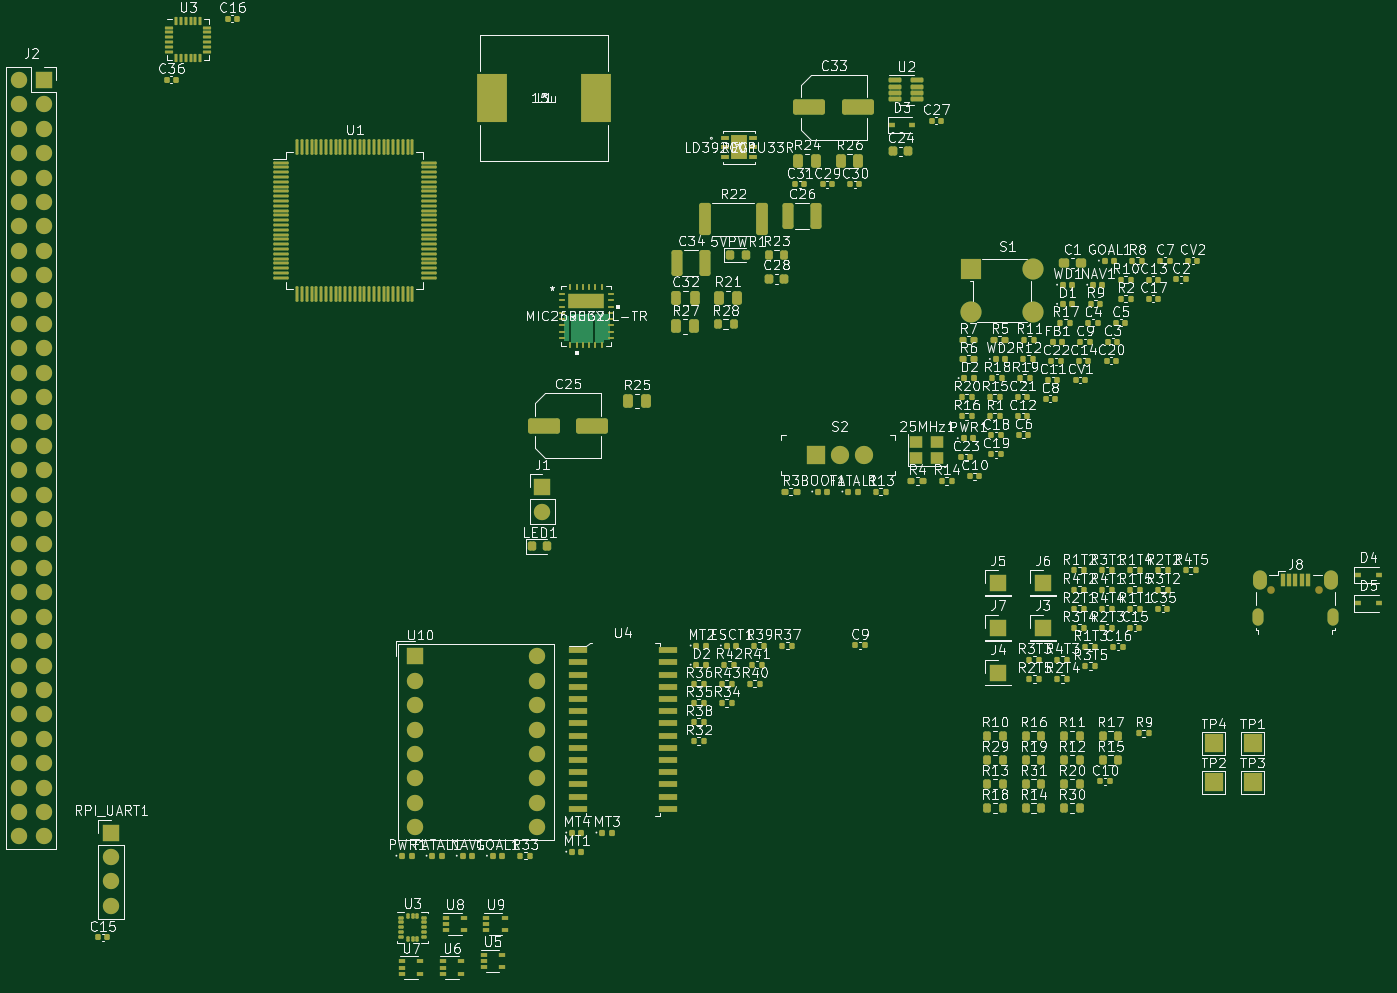
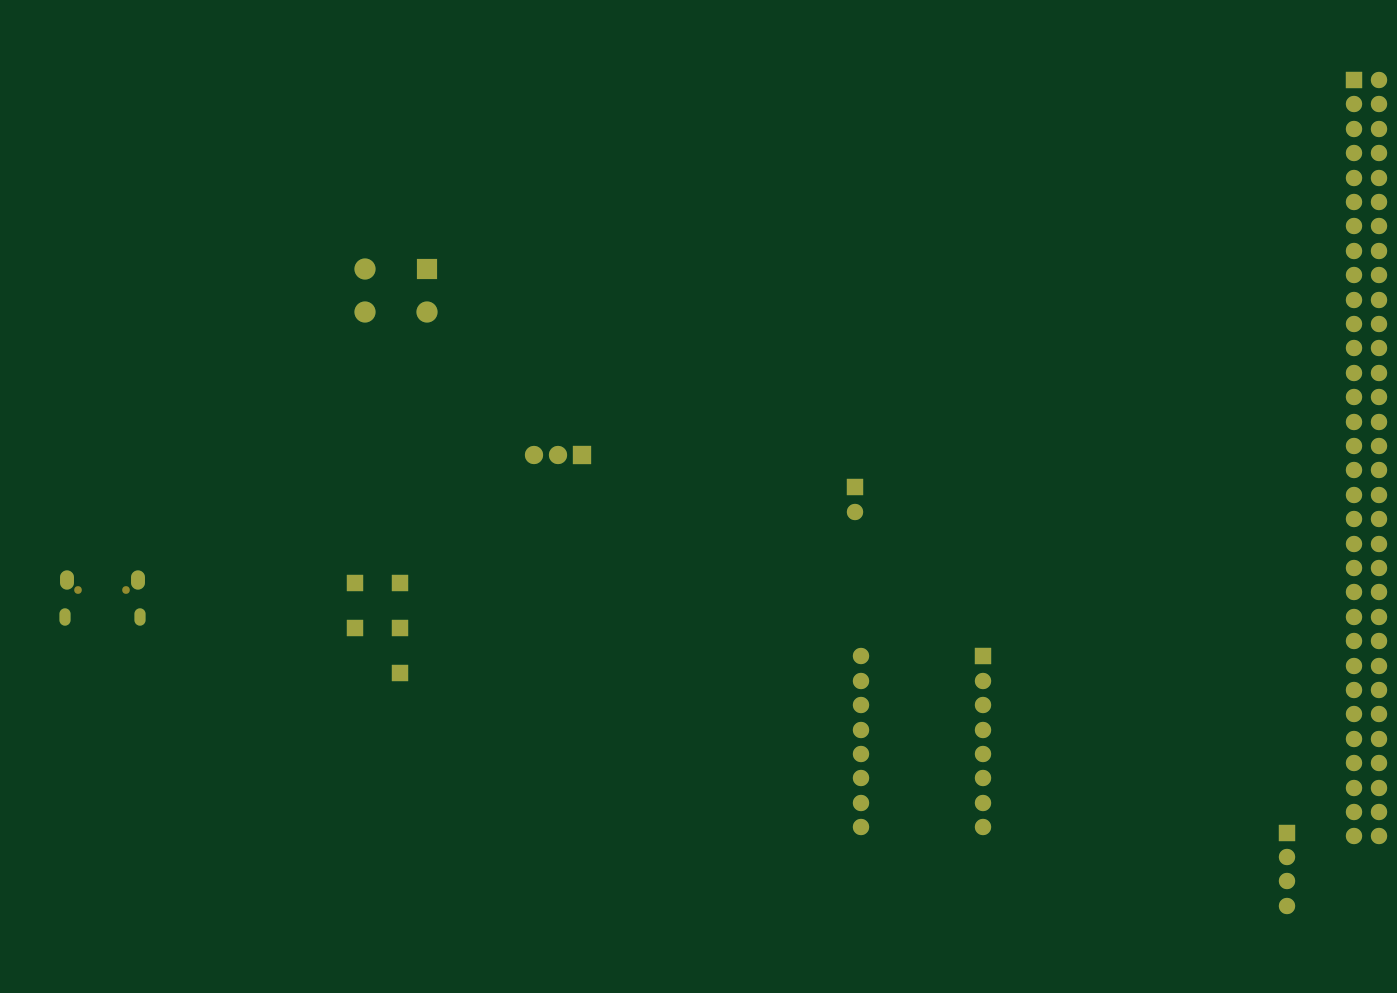
Circuit board: 11 layer files. Board 141.5 x 99.4 mm.
- bottom_copper: Fc-B_Cu.gbr (7211 bytes)
- bottom_mask: Fc-B_Mask.gbr (3585 bytes)
- paste: Fc-B_Paste.gbr (471 bytes)
- bottom_silk: Fc-B_Silkscreen.gbr (472 bytes)
- outline: Fc-Edge_Cuts.gbr (444 bytes)
- top_copper: Fc-F_Cu.gbr (45135 bytes)
- top_mask: Fc-F_Mask.gbr (23386 bytes)
- paste: Fc-F_Paste.gbr (27245 bytes)
- top_silk: Fc-F_Silkscreen.gbr (187480 bytes)
- inner_copper: Fc-In1_Cu.gbr (5428 bytes)
- inner_copper: Fc-In2_Cu.gbr (5428 bytes)

=== bottom_copper: Fc-B_Cu.gbr (7211 bytes, source omitted) ===
=== bottom_mask: Fc-B_Mask.gbr ===
%TF.GenerationSoftware,KiCad,Pcbnew,6.0.7+dfsg-1build1*%
%TF.CreationDate,2022-11-02T19:08:18-04:00*%
%TF.ProjectId,Fc,46632e6b-6963-4616-945f-706362585858,rev?*%
%TF.SameCoordinates,Original*%
%TF.FileFunction,Soldermask,Bot*%
%TF.FilePolarity,Negative*%
%FSLAX46Y46*%
G04 Gerber Fmt 4.6, Leading zero omitted, Abs format (unit mm)*
G04 Created by KiCad (PCBNEW 6.0.7+dfsg-1build1) date 2022-11-02 19:08:18*
%MOMM*%
%LPD*%
G01*
G04 APERTURE LIST*
%ADD10O,0.800000X0.800000*%
%ADD11O,1.450000X2.000000*%
%ADD12O,1.150000X1.800000*%
%ADD13R,1.700000X1.700000*%
%ADD14C,1.700000*%
%ADD15R,1.900000X1.900000*%
%ADD16C,1.900000*%
%ADD17O,1.700000X1.700000*%
%ADD18R,2.200000X2.200000*%
%ADD19C,2.200000*%
G04 APERTURE END LIST*
D10*
%TO.C,J8*%
X174165000Y-104560000D03*
X179165000Y-104560000D03*
D11*
X172940000Y-103510000D03*
X180390000Y-103510000D03*
D12*
X172790000Y-107310000D03*
X180540000Y-107310000D03*
%TD*%
D13*
%TO.C,J7*%
X145705000Y-108470000D03*
%TD*%
%TO.C,J6*%
X150355000Y-103820000D03*
%TD*%
%TO.C,J5*%
X145705000Y-103820000D03*
%TD*%
%TO.C,J4*%
X145705000Y-113120000D03*
%TD*%
%TO.C,J3*%
X150355000Y-108470000D03*
%TD*%
%TO.C,U10*%
X85035000Y-111435000D03*
D14*
X85035000Y-113975000D03*
X85035000Y-116515000D03*
X85035000Y-119055000D03*
X85035000Y-121595000D03*
X85035000Y-124135000D03*
X85035000Y-126675000D03*
X85035000Y-129215000D03*
X97735000Y-129215000D03*
X97735000Y-126675000D03*
X97735000Y-124135000D03*
X97735000Y-121595000D03*
X97735000Y-119055000D03*
X97735000Y-116515000D03*
X97735000Y-113975000D03*
X97735000Y-111435000D03*
%TD*%
D15*
%TO.C,S2*%
X126705000Y-90510000D03*
D16*
X129205000Y-90510000D03*
X131705000Y-90510000D03*
%TD*%
D13*
%TO.C,RPI_UART1*%
X53390000Y-129790000D03*
D17*
X53390000Y-132330000D03*
X53390000Y-134870000D03*
X53390000Y-137410000D03*
%TD*%
D18*
%TO.C,S1*%
X142875000Y-71120000D03*
D19*
X149375000Y-71120000D03*
X142875000Y-75620000D03*
X149375000Y-75620000D03*
%TD*%
D13*
%TO.C,J1*%
X98280000Y-93830000D03*
D17*
X98280000Y-96370000D03*
%TD*%
D13*
%TO.C,J2*%
X46355000Y-51435000D03*
D17*
X43815000Y-51435000D03*
X46355000Y-53975000D03*
X43815000Y-53975000D03*
X46355000Y-56515000D03*
X43815000Y-56515000D03*
X46355000Y-59055000D03*
X43815000Y-59055000D03*
X46355000Y-61595000D03*
X43815000Y-61595000D03*
X46355000Y-64135000D03*
X43815000Y-64135000D03*
X46355000Y-66675000D03*
X43815000Y-66675000D03*
X46355000Y-69215000D03*
X43815000Y-69215000D03*
X46355000Y-71755000D03*
X43815000Y-71755000D03*
X46355000Y-74295000D03*
X43815000Y-74295000D03*
X46355000Y-76835000D03*
X43815000Y-76835000D03*
X46355000Y-79375000D03*
X43815000Y-79375000D03*
X46355000Y-81915000D03*
X43815000Y-81915000D03*
X46355000Y-84455000D03*
X43815000Y-84455000D03*
X46355000Y-86995000D03*
X43815000Y-86995000D03*
X46355000Y-89535000D03*
X43815000Y-89535000D03*
X46355000Y-92075000D03*
X43815000Y-92075000D03*
X46355000Y-94615000D03*
X43815000Y-94615000D03*
X46355000Y-97155000D03*
X43815000Y-97155000D03*
X46355000Y-99695000D03*
X43815000Y-99695000D03*
X46355000Y-102235000D03*
X43815000Y-102235000D03*
X46355000Y-104775000D03*
X43815000Y-104775000D03*
X46355000Y-107315000D03*
X43815000Y-107315000D03*
X46355000Y-109855000D03*
X43815000Y-109855000D03*
X46355000Y-112395000D03*
X43815000Y-112395000D03*
X46355000Y-114935000D03*
X43815000Y-114935000D03*
X46355000Y-117475000D03*
X43815000Y-117475000D03*
X46355000Y-120015000D03*
X43815000Y-120015000D03*
X46355000Y-122555000D03*
X43815000Y-122555000D03*
X46355000Y-125095000D03*
X43815000Y-125095000D03*
X46355000Y-127635000D03*
X43815000Y-127635000D03*
X46355000Y-130175000D03*
X43815000Y-130175000D03*
%TD*%
M02*

=== paste: Fc-B_Paste.gbr ===
%TF.GenerationSoftware,KiCad,Pcbnew,6.0.7+dfsg-1build1*%
%TF.CreationDate,2022-11-02T19:08:18-04:00*%
%TF.ProjectId,Fc,46632e6b-6963-4616-945f-706362585858,rev?*%
%TF.SameCoordinates,Original*%
%TF.FileFunction,Paste,Bot*%
%TF.FilePolarity,Positive*%
%FSLAX46Y46*%
G04 Gerber Fmt 4.6, Leading zero omitted, Abs format (unit mm)*
G04 Created by KiCad (PCBNEW 6.0.7+dfsg-1build1) date 2022-11-02 19:08:18*
%MOMM*%
%LPD*%
G01*
G04 APERTURE LIST*
G04 APERTURE END LIST*
M02*

=== bottom_silk: Fc-B_Silkscreen.gbr ===
%TF.GenerationSoftware,KiCad,Pcbnew,6.0.7+dfsg-1build1*%
%TF.CreationDate,2022-11-02T19:08:18-04:00*%
%TF.ProjectId,Fc,46632e6b-6963-4616-945f-706362585858,rev?*%
%TF.SameCoordinates,Original*%
%TF.FileFunction,Legend,Bot*%
%TF.FilePolarity,Positive*%
%FSLAX46Y46*%
G04 Gerber Fmt 4.6, Leading zero omitted, Abs format (unit mm)*
G04 Created by KiCad (PCBNEW 6.0.7+dfsg-1build1) date 2022-11-02 19:08:18*
%MOMM*%
%LPD*%
G01*
G04 APERTURE LIST*
G04 APERTURE END LIST*
M02*

=== outline: Fc-Edge_Cuts.gbr ===
%TF.GenerationSoftware,KiCad,Pcbnew,6.0.7+dfsg-1build1*%
%TF.CreationDate,2022-11-02T19:08:18-04:00*%
%TF.ProjectId,Fc,46632e6b-6963-4616-945f-706362585858,rev?*%
%TF.SameCoordinates,Original*%
%TF.FileFunction,Profile,NP*%
%FSLAX46Y46*%
G04 Gerber Fmt 4.6, Leading zero omitted, Abs format (unit mm)*
G04 Created by KiCad (PCBNEW 6.0.7+dfsg-1build1) date 2022-11-02 19:08:18*
%MOMM*%
%LPD*%
G01*
G04 APERTURE LIST*
G04 APERTURE END LIST*
M02*

=== top_copper: Fc-F_Cu.gbr (45135 bytes, source omitted) ===
=== top_mask: Fc-F_Mask.gbr (23386 bytes, source omitted) ===
=== paste: Fc-F_Paste.gbr (27245 bytes, source omitted) ===
=== top_silk: Fc-F_Silkscreen.gbr (187480 bytes, source omitted) ===
=== inner_copper: Fc-In1_Cu.gbr ===
%TF.GenerationSoftware,KiCad,Pcbnew,6.0.7+dfsg-1build1*%
%TF.CreationDate,2022-11-02T19:08:18-04:00*%
%TF.ProjectId,Fc,46632e6b-6963-4616-945f-706362585858,rev?*%
%TF.SameCoordinates,Original*%
%TF.FileFunction,Copper,L2,Inr*%
%TF.FilePolarity,Positive*%
%FSLAX46Y46*%
G04 Gerber Fmt 4.6, Leading zero omitted, Abs format (unit mm)*
G04 Created by KiCad (PCBNEW 6.0.7+dfsg-1build1) date 2022-11-02 19:08:18*
%MOMM*%
%LPD*%
G01*
G04 APERTURE LIST*
%TA.AperFunction,ComponentPad*%
%ADD10O,1.450000X2.000000*%
%TD*%
%TA.AperFunction,ComponentPad*%
%ADD11O,1.150000X1.800000*%
%TD*%
%TA.AperFunction,ComponentPad*%
%ADD12R,1.700000X1.700000*%
%TD*%
%TA.AperFunction,ComponentPad*%
%ADD13C,1.700000*%
%TD*%
%TA.AperFunction,ComponentPad*%
%ADD14R,1.900000X1.900000*%
%TD*%
%TA.AperFunction,ComponentPad*%
%ADD15C,1.900000*%
%TD*%
%TA.AperFunction,ComponentPad*%
%ADD16O,1.700000X1.700000*%
%TD*%
%TA.AperFunction,ComponentPad*%
%ADD17R,2.200000X2.200000*%
%TD*%
%TA.AperFunction,ComponentPad*%
%ADD18C,2.200000*%
%TD*%
G04 APERTURE END LIST*
D10*
%TO.N,unconnected-(J8-Pad6)*%
%TO.C,J8*%
X172940000Y-103510000D03*
X180390000Y-103510000D03*
D11*
X172790000Y-107310000D03*
X180540000Y-107310000D03*
%TD*%
D12*
%TO.N,T5*%
%TO.C,J7*%
X145705000Y-108470000D03*
%TD*%
%TO.N,T4*%
%TO.C,J6*%
X150355000Y-103820000D03*
%TD*%
%TO.N,T3*%
%TO.C,J5*%
X145705000Y-103820000D03*
%TD*%
%TO.N,T2*%
%TO.C,J4*%
X145705000Y-113120000D03*
%TD*%
%TO.N,T1*%
%TO.C,J3*%
X150355000Y-108470000D03*
%TD*%
%TO.N,Net-(R12-Pad2)*%
%TO.C,U10*%
X85035000Y-111435000D03*
D13*
%TO.N,Net-(R14-Pad2)*%
X85035000Y-113975000D03*
%TO.N,Net-(R13-Pad2)*%
X85035000Y-116515000D03*
%TO.N,+3V3*%
X85035000Y-119055000D03*
X85035000Y-121595000D03*
%TO.N,Net-(R20-Pad1)*%
X85035000Y-124135000D03*
%TO.N,Net-(R29-Pad1)*%
X85035000Y-126675000D03*
%TO.N,Net-(R19-Pad1)*%
X85035000Y-129215000D03*
%TO.N,Net-(R31-Pad1)*%
X97735000Y-129215000D03*
%TO.N,Net-(R17-Pad1)*%
X97735000Y-126675000D03*
%TO.N,Net-(R30-Pad1)*%
X97735000Y-124135000D03*
%TO.N,Net-(R18-Pad1)*%
X97735000Y-121595000D03*
%TO.N,Net-(R11-Pad2)*%
X97735000Y-119055000D03*
%TO.N,Net-(R15-Pad2)*%
X97735000Y-116515000D03*
%TO.N,Net-(R10-Pad2)*%
X97735000Y-113975000D03*
%TO.N,Net-(R16-Pad2)*%
X97735000Y-111435000D03*
%TD*%
D14*
%TO.N,GND*%
%TO.C,S2*%
X126705000Y-90510000D03*
D15*
%TO.N,Net-(R6-Pad2)*%
X129205000Y-90510000D03*
%TO.N,+3V3*%
X131705000Y-90510000D03*
%TD*%
D12*
%TO.N,+5V*%
%TO.C,RPI_UART1*%
X53390000Y-129790000D03*
D16*
%TO.N,GND*%
X53390000Y-132330000D03*
%TO.N,Net-(J2-Pad8)*%
X53390000Y-134870000D03*
%TO.N,Net-(J2-Pad10)*%
X53390000Y-137410000D03*
%TD*%
D17*
%TO.N,NRST*%
%TO.C,S1*%
X142875000Y-71120000D03*
D18*
X149375000Y-71120000D03*
%TO.N,GND*%
X142875000Y-75620000D03*
X149375000Y-75620000D03*
%TD*%
D12*
%TO.N,VBAT*%
%TO.C,J1*%
X98280000Y-93830000D03*
D16*
%TO.N,GND*%
X98280000Y-96370000D03*
%TD*%
D12*
%TO.N,unconnected-(J2-Pad1)*%
%TO.C,J2*%
X46355000Y-51435000D03*
D16*
%TO.N,+5V*%
X43815000Y-51435000D03*
%TO.N,unconnected-(J2-Pad3)*%
X46355000Y-53975000D03*
%TO.N,+5V*%
X43815000Y-53975000D03*
%TO.N,unconnected-(J2-Pad5)*%
X46355000Y-56515000D03*
%TO.N,GND*%
X43815000Y-56515000D03*
%TO.N,unconnected-(J2-Pad7)*%
X46355000Y-59055000D03*
%TO.N,Net-(J2-Pad8)*%
X43815000Y-59055000D03*
%TO.N,GND*%
X46355000Y-61595000D03*
%TO.N,Net-(J2-Pad10)*%
X43815000Y-61595000D03*
%TO.N,unconnected-(J2-Pad11)*%
X46355000Y-64135000D03*
%TO.N,unconnected-(J2-Pad12)*%
X43815000Y-64135000D03*
%TO.N,unconnected-(J2-Pad13)*%
X46355000Y-66675000D03*
%TO.N,GND*%
X43815000Y-66675000D03*
%TO.N,unconnected-(J2-Pad15)*%
X46355000Y-69215000D03*
%TO.N,unconnected-(J2-Pad16)*%
X43815000Y-69215000D03*
%TO.N,unconnected-(J2-Pad17)*%
X46355000Y-71755000D03*
%TO.N,unconnected-(J2-Pad18)*%
X43815000Y-71755000D03*
%TO.N,SPI2_MOSI*%
X46355000Y-74295000D03*
%TO.N,GND*%
X43815000Y-74295000D03*
%TO.N,SPI2_MISO*%
X46355000Y-76835000D03*
%TO.N,unconnected-(J2-Pad22)*%
X43815000Y-76835000D03*
%TO.N,SPI2_SCK*%
X46355000Y-79375000D03*
%TO.N,unconnected-(J2-Pad24)*%
X43815000Y-79375000D03*
%TO.N,GND*%
X46355000Y-81915000D03*
%TO.N,unconnected-(J2-Pad26)*%
X43815000Y-81915000D03*
%TO.N,unconnected-(J2-Pad27)*%
X46355000Y-84455000D03*
%TO.N,unconnected-(J2-Pad28)*%
X43815000Y-84455000D03*
%TO.N,unconnected-(J2-Pad29)*%
X46355000Y-86995000D03*
%TO.N,GND*%
X43815000Y-86995000D03*
%TO.N,unconnected-(J2-Pad31)*%
X46355000Y-89535000D03*
%TO.N,unconnected-(J2-Pad32)*%
X43815000Y-89535000D03*
%TO.N,unconnected-(J2-Pad33)*%
X46355000Y-92075000D03*
%TO.N,GND*%
X43815000Y-92075000D03*
%TO.N,unconnected-(J2-Pad35)*%
X46355000Y-94615000D03*
%TO.N,unconnected-(J2-Pad36)*%
X43815000Y-94615000D03*
%TO.N,unconnected-(J2-Pad37)*%
X46355000Y-97155000D03*
%TO.N,unconnected-(J2-Pad38)*%
X43815000Y-97155000D03*
%TO.N,GND*%
X46355000Y-99695000D03*
%TO.N,unconnected-(J2-Pad40)*%
X43815000Y-99695000D03*
%TO.N,N/C*%
X46355000Y-102235000D03*
X43815000Y-102235000D03*
X46355000Y-104775000D03*
X43815000Y-104775000D03*
X46355000Y-107315000D03*
X43815000Y-107315000D03*
X46355000Y-109855000D03*
X43815000Y-109855000D03*
X46355000Y-112395000D03*
X43815000Y-112395000D03*
X46355000Y-114935000D03*
X43815000Y-114935000D03*
X46355000Y-117475000D03*
X43815000Y-117475000D03*
X46355000Y-120015000D03*
X43815000Y-120015000D03*
X46355000Y-122555000D03*
X43815000Y-122555000D03*
X46355000Y-125095000D03*
X43815000Y-125095000D03*
X46355000Y-127635000D03*
X43815000Y-127635000D03*
X46355000Y-130175000D03*
X43815000Y-130175000D03*
%TD*%
M02*

=== inner_copper: Fc-In2_Cu.gbr ===
%TF.GenerationSoftware,KiCad,Pcbnew,6.0.7+dfsg-1build1*%
%TF.CreationDate,2022-11-02T19:08:18-04:00*%
%TF.ProjectId,Fc,46632e6b-6963-4616-945f-706362585858,rev?*%
%TF.SameCoordinates,Original*%
%TF.FileFunction,Copper,L3,Inr*%
%TF.FilePolarity,Positive*%
%FSLAX46Y46*%
G04 Gerber Fmt 4.6, Leading zero omitted, Abs format (unit mm)*
G04 Created by KiCad (PCBNEW 6.0.7+dfsg-1build1) date 2022-11-02 19:08:18*
%MOMM*%
%LPD*%
G01*
G04 APERTURE LIST*
%TA.AperFunction,ComponentPad*%
%ADD10O,1.450000X2.000000*%
%TD*%
%TA.AperFunction,ComponentPad*%
%ADD11O,1.150000X1.800000*%
%TD*%
%TA.AperFunction,ComponentPad*%
%ADD12R,1.700000X1.700000*%
%TD*%
%TA.AperFunction,ComponentPad*%
%ADD13C,1.700000*%
%TD*%
%TA.AperFunction,ComponentPad*%
%ADD14R,1.900000X1.900000*%
%TD*%
%TA.AperFunction,ComponentPad*%
%ADD15C,1.900000*%
%TD*%
%TA.AperFunction,ComponentPad*%
%ADD16O,1.700000X1.700000*%
%TD*%
%TA.AperFunction,ComponentPad*%
%ADD17R,2.200000X2.200000*%
%TD*%
%TA.AperFunction,ComponentPad*%
%ADD18C,2.200000*%
%TD*%
G04 APERTURE END LIST*
D10*
%TO.N,unconnected-(J8-Pad6)*%
%TO.C,J8*%
X172940000Y-103510000D03*
X180390000Y-103510000D03*
D11*
X172790000Y-107310000D03*
X180540000Y-107310000D03*
%TD*%
D12*
%TO.N,T5*%
%TO.C,J7*%
X145705000Y-108470000D03*
%TD*%
%TO.N,T4*%
%TO.C,J6*%
X150355000Y-103820000D03*
%TD*%
%TO.N,T3*%
%TO.C,J5*%
X145705000Y-103820000D03*
%TD*%
%TO.N,T2*%
%TO.C,J4*%
X145705000Y-113120000D03*
%TD*%
%TO.N,T1*%
%TO.C,J3*%
X150355000Y-108470000D03*
%TD*%
%TO.N,Net-(R12-Pad2)*%
%TO.C,U10*%
X85035000Y-111435000D03*
D13*
%TO.N,Net-(R14-Pad2)*%
X85035000Y-113975000D03*
%TO.N,Net-(R13-Pad2)*%
X85035000Y-116515000D03*
%TO.N,+3V3*%
X85035000Y-119055000D03*
X85035000Y-121595000D03*
%TO.N,Net-(R20-Pad1)*%
X85035000Y-124135000D03*
%TO.N,Net-(R29-Pad1)*%
X85035000Y-126675000D03*
%TO.N,Net-(R19-Pad1)*%
X85035000Y-129215000D03*
%TO.N,Net-(R31-Pad1)*%
X97735000Y-129215000D03*
%TO.N,Net-(R17-Pad1)*%
X97735000Y-126675000D03*
%TO.N,Net-(R30-Pad1)*%
X97735000Y-124135000D03*
%TO.N,Net-(R18-Pad1)*%
X97735000Y-121595000D03*
%TO.N,Net-(R11-Pad2)*%
X97735000Y-119055000D03*
%TO.N,Net-(R15-Pad2)*%
X97735000Y-116515000D03*
%TO.N,Net-(R10-Pad2)*%
X97735000Y-113975000D03*
%TO.N,Net-(R16-Pad2)*%
X97735000Y-111435000D03*
%TD*%
D14*
%TO.N,GND*%
%TO.C,S2*%
X126705000Y-90510000D03*
D15*
%TO.N,Net-(R6-Pad2)*%
X129205000Y-90510000D03*
%TO.N,+3V3*%
X131705000Y-90510000D03*
%TD*%
D12*
%TO.N,+5V*%
%TO.C,RPI_UART1*%
X53390000Y-129790000D03*
D16*
%TO.N,GND*%
X53390000Y-132330000D03*
%TO.N,Net-(J2-Pad8)*%
X53390000Y-134870000D03*
%TO.N,Net-(J2-Pad10)*%
X53390000Y-137410000D03*
%TD*%
D17*
%TO.N,NRST*%
%TO.C,S1*%
X142875000Y-71120000D03*
D18*
X149375000Y-71120000D03*
%TO.N,GND*%
X142875000Y-75620000D03*
X149375000Y-75620000D03*
%TD*%
D12*
%TO.N,VBAT*%
%TO.C,J1*%
X98280000Y-93830000D03*
D16*
%TO.N,GND*%
X98280000Y-96370000D03*
%TD*%
D12*
%TO.N,unconnected-(J2-Pad1)*%
%TO.C,J2*%
X46355000Y-51435000D03*
D16*
%TO.N,+5V*%
X43815000Y-51435000D03*
%TO.N,unconnected-(J2-Pad3)*%
X46355000Y-53975000D03*
%TO.N,+5V*%
X43815000Y-53975000D03*
%TO.N,unconnected-(J2-Pad5)*%
X46355000Y-56515000D03*
%TO.N,GND*%
X43815000Y-56515000D03*
%TO.N,unconnected-(J2-Pad7)*%
X46355000Y-59055000D03*
%TO.N,Net-(J2-Pad8)*%
X43815000Y-59055000D03*
%TO.N,GND*%
X46355000Y-61595000D03*
%TO.N,Net-(J2-Pad10)*%
X43815000Y-61595000D03*
%TO.N,unconnected-(J2-Pad11)*%
X46355000Y-64135000D03*
%TO.N,unconnected-(J2-Pad12)*%
X43815000Y-64135000D03*
%TO.N,unconnected-(J2-Pad13)*%
X46355000Y-66675000D03*
%TO.N,GND*%
X43815000Y-66675000D03*
%TO.N,unconnected-(J2-Pad15)*%
X46355000Y-69215000D03*
%TO.N,unconnected-(J2-Pad16)*%
X43815000Y-69215000D03*
%TO.N,unconnected-(J2-Pad17)*%
X46355000Y-71755000D03*
%TO.N,unconnected-(J2-Pad18)*%
X43815000Y-71755000D03*
%TO.N,SPI2_MOSI*%
X46355000Y-74295000D03*
%TO.N,GND*%
X43815000Y-74295000D03*
%TO.N,SPI2_MISO*%
X46355000Y-76835000D03*
%TO.N,unconnected-(J2-Pad22)*%
X43815000Y-76835000D03*
%TO.N,SPI2_SCK*%
X46355000Y-79375000D03*
%TO.N,unconnected-(J2-Pad24)*%
X43815000Y-79375000D03*
%TO.N,GND*%
X46355000Y-81915000D03*
%TO.N,unconnected-(J2-Pad26)*%
X43815000Y-81915000D03*
%TO.N,unconnected-(J2-Pad27)*%
X46355000Y-84455000D03*
%TO.N,unconnected-(J2-Pad28)*%
X43815000Y-84455000D03*
%TO.N,unconnected-(J2-Pad29)*%
X46355000Y-86995000D03*
%TO.N,GND*%
X43815000Y-86995000D03*
%TO.N,unconnected-(J2-Pad31)*%
X46355000Y-89535000D03*
%TO.N,unconnected-(J2-Pad32)*%
X43815000Y-89535000D03*
%TO.N,unconnected-(J2-Pad33)*%
X46355000Y-92075000D03*
%TO.N,GND*%
X43815000Y-92075000D03*
%TO.N,unconnected-(J2-Pad35)*%
X46355000Y-94615000D03*
%TO.N,unconnected-(J2-Pad36)*%
X43815000Y-94615000D03*
%TO.N,unconnected-(J2-Pad37)*%
X46355000Y-97155000D03*
%TO.N,unconnected-(J2-Pad38)*%
X43815000Y-97155000D03*
%TO.N,GND*%
X46355000Y-99695000D03*
%TO.N,unconnected-(J2-Pad40)*%
X43815000Y-99695000D03*
%TO.N,N/C*%
X46355000Y-102235000D03*
X43815000Y-102235000D03*
X46355000Y-104775000D03*
X43815000Y-104775000D03*
X46355000Y-107315000D03*
X43815000Y-107315000D03*
X46355000Y-109855000D03*
X43815000Y-109855000D03*
X46355000Y-112395000D03*
X43815000Y-112395000D03*
X46355000Y-114935000D03*
X43815000Y-114935000D03*
X46355000Y-117475000D03*
X43815000Y-117475000D03*
X46355000Y-120015000D03*
X43815000Y-120015000D03*
X46355000Y-122555000D03*
X43815000Y-122555000D03*
X46355000Y-125095000D03*
X43815000Y-125095000D03*
X46355000Y-127635000D03*
X43815000Y-127635000D03*
X46355000Y-130175000D03*
X43815000Y-130175000D03*
%TD*%
M02*

